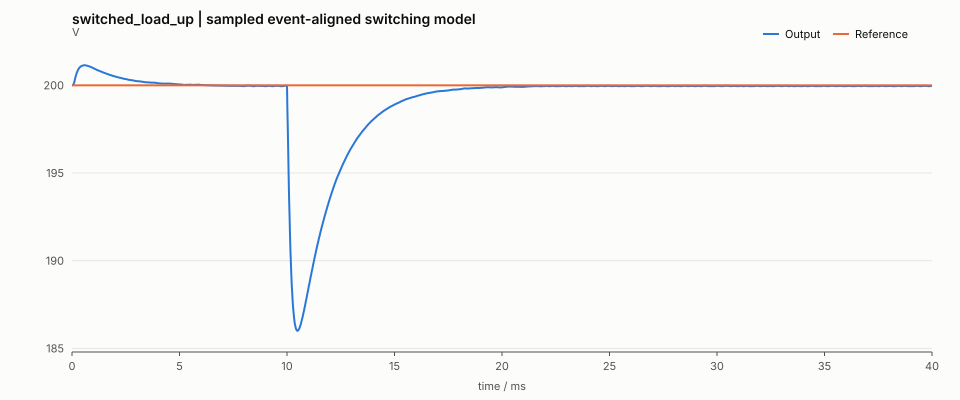

The table this chart was drawn from, first rows:
t_s, i_A, v_V, current_filtered_A, voltage_filtered_V, vin_V, load_ohm, reference_V, duty, current_reference_A, bus_filtered_V
0.000000000000000000e+00, 1.250000000000000000e+01, 2.000000000000000000e+02, 1.250000000000000000e+01, 2.000000000000000000e+02, 4.000000000000000000e+02, 1.600000000000000000e+01, 2.000000000000000000e+02, 5.176562500000000400e-01, 1.247975878906249925e+01, 4.000000000000000000e+02
1.999999999999999825e-05, 1.248848844104708533e+01, 2.000079475290889093e+02, 1.156212991767319309e+01, 2.000314165346038919e+02, 4.000000000000000000e+02, 1.600000000000000000e+01, 2.000000000000000000e+02, 5.173333333333333117e-01, 1.247951269531249885e+01, 4.000000000000000000e+02
3.999999999999999650e-05, 1.247004443713433020e+01, 2.000141852287519839e+02, 1.154032998042603886e+01, 2.000429728155125417e+02, 4.000000000000000000e+02, 1.600000000000000000e+01, 2.000000000000000000e+02, 5.313333333333333242e-01, 1.247926660156249845e+01, 4.000000000000000000e+02
5.999999999999999474e-05, 1.273824038344557152e+01, 2.000339744083330515e+02, 1.176679022430087507e+01, 2.000548377183344542e+02, 4.000000000000000000e+02, 1.600000000000000000e+01, 2.000000000000000000e+02, 5.320000000000000284e-01, 1.247902050781249805e+01, 4.000000000000000000e+02
7.999999999999999299e-05, 1.301742071309876536e+01, 2.000839555149654245e+02, 1.204347922052839870e+01, 2.000885790463425167e+02, 4.000000000000000000e+02, 1.600000000000000000e+01, 2.000000000000000000e+02, 5.286666666666666181e-01, 1.243025976562499935e+01, 4.000000000000000000e+02
9.999999999999999124e-05, 1.322382681997373766e+01, 2.001605677653404314e+02, 1.225964848633609350e+01, 2.001498007554090464e+02, 4.000000000000000000e+02, 1.600000000000000000e+01, 2.000000000000000000e+02, 5.240000000000000213e-01, 1.238090917968749949e+01, 4.000000000000000000e+02
1.199999999999999895e-04, 1.332904412136286787e+01, 2.002540083445824166e+02, 1.237916910683455818e+01, 2.002329979487589924e+02, 4.000000000000000000e+02, 1.600000000000000000e+01, 2.000000000000000000e+02, 5.200000000000000178e-01, 1.233096874999999848e+01, 4.000000000000000000e+02
1.399999999999999877e-04, 1.334652390843916514e+01, 2.003536757806609501e+02, 1.240947420338133433e+01, 2.003284231248899516e+02, 4.000000000000000000e+02, 1.600000000000000000e+01, 2.000000000000000000e+02, 5.173333333333333117e-01, 1.228043847656249987e+01, 4.000000000000000000e+02
1.599999999999999860e-04, 1.330397210479551973e+01, 2.004513112718215666e+02, 1.237601346630537513e+01, 2.004267281366949192e+02, 4.000000000000000000e+02, 1.600000000000000000e+01, 2.000000000000000000e+02, 5.166666666666667185e-01, 1.222931835937499834e+01, 4.000000000000000000e+02
1.799999999999999842e-04, 1.324305077856555002e+01, 2.005425468970722989e+02, 1.231818998598382109e+01, 2.005213407265681269e+02, 4.000000000000000000e+02, 1.600000000000000000e+01, 2.000000000000000000e+02, 5.166666666666667185e-01, 1.212909374999999912e+01, 4.000000000000000000e+02
1.999999999999999825e-04, 1.317792816888460727e+01, 2.006261638762931625e+02, 1.225407505012831777e+01, 2.006093225142215033e+02, 4.000000000000000000e+02, 1.600000000000000000e+01, 2.000000000000000000e+02, 5.166666666666667185e-01, 1.207620410156249768e+01, 4.000000000000000000e+02
2.199999999999999807e-04, 1.310902835687117296e+01, 2.007017726758097638e+02, 1.218610522589343148e+01, 2.006896686285946885e+02, 4.000000000000000000e+02, 1.600000000000000000e+01, 2.000000000000000000e+02, 5.166666666666667185e-01, 1.202272460937499865e+01, 4.000000000000000000e+02
2.399999999999999790e-04, 1.303679186611558904e+01, 2.007690343920382077e+02, 1.211472589619822671e+01, 2.007618992673260720e+02, 4.000000000000000000e+02, 1.600000000000000000e+01, 2.000000000000000000e+02, 5.173333333333333117e-01, 1.196865527343749847e+01, 4.000000000000000000e+02
2.599999999999999772e-04, 1.297535190004083816e+01, 2.008284085600879791e+02, 1.205203771198513252e+01, 2.008259486218413485e+02, 4.000000000000000000e+02, 1.600000000000000000e+01, 2.000000000000000000e+02, 5.173333333333333117e-01, 1.191399609374999891e+01, 4.000000000000000000e+02
2.799999999999999755e-04, 1.291134722118426481e+01, 2.008804179196790471e+02, 1.198870686828582244e+01, 2.008824330485439589e+02, 4.000000000000000000e+02, 1.600000000000000000e+01, 2.000000000000000000e+02, 5.173333333333333117e-01, 1.185874707031249820e+01, 4.000000000000000000e+02
2.999999999999999737e-04, 1.284517494768824086e+01, 2.009248511378045805e+02, 1.192314948179475032e+01, 2.009314032088634860e+02, 4.000000000000000000e+02, 1.600000000000000000e+01, 2.000000000000000000e+02, 5.180000000000000160e-01, 1.185142285156249820e+01, 4.000000000000000000e+02
3.199999999999999720e-04, 1.279090824613622956e+01, 2.009622887303269465e+02, 1.186740356334256141e+01, 2.009729935853445397e+02, 4.000000000000000000e+02, 1.600000000000000000e+01, 2.000000000000000000e+02, 5.186666666666667203e-01, 1.179558398437499811e+01, 4.000000000000000000e+02
3.399999999999999702e-04, 1.274880847578156029e+01, 2.009941135595709909e+02, 1.182372976880304982e+01, 2.010082257122782892e+02, 4.000000000000000000e+02, 1.600000000000000000e+01, 2.000000000000000000e+02, 5.193333333333333135e-01, 1.178766992187499874e+01, 4.000000000000000000e+02
3.599999999999999685e-04, 1.271906614760014165e+01, 2.010217239465647481e+02, 1.179234135230521829e+01, 2.010384226605835352e+02, 4.000000000000000000e+02, 1.600000000000000000e+01, 2.000000000000000000e+02, 5.193333333333333135e-01, 1.173124121093749928e+01, 4.000000000000000000e+02
3.799999999999999667e-04, 1.268813716606601538e+01, 2.010457800588395401e+02, 1.176172026135109405e+01, 2.010647005575437163e+02, 4.000000000000000000e+02, 1.600000000000000000e+01, 2.000000000000000000e+02, 5.193333333333333135e-01, 1.172273730468749875e+01, 4.000000000000000000e+02
3.999999999999999650e-04, 1.265621215218519957e+01, 2.010661855107738347e+02, 1.173007992634733121e+01, 2.010873042783886149e+02, 4.000000000000000000e+02, 1.600000000000000000e+01, 2.000000000000000000e+02, 5.200000000000000178e-01, 1.171423339843749822e+01, 4.000000000000000000e+02
4.199999999999999632e-04, 1.263714517696204709e+01, 2.010836113686184490e+02, 1.170925186775753524e+01, 2.011064854606250378e+02, 4.000000000000000000e+02, 1.600000000000000000e+01, 2.000000000000000000e+02, 5.200000000000000178e-01, 1.165721484374999761e+01, 4.000000000000000000e+02
4.399999999999999615e-04, 1.261733085053618808e+01, 2.010987613337112805e+02, 1.168962841942449415e+01, 2.011230767333050267e+02, 4.000000000000000000e+02, 1.600000000000000000e+01, 2.000000000000000000e+02, 5.193333333333333135e-01, 1.164812109374999771e+01, 4.000000000000000000e+02
4.599999999999999597e-04, 1.258323320734030837e+01, 2.011108297126663160e+02, 1.165772152216492330e+01, 2.011370286234043476e+02, 4.000000000000000000e+02, 1.600000000000000000e+01, 2.000000000000000000e+02, 5.200000000000000178e-01, 1.163902734374999781e+01, 4.000000000000000000e+02
4.799999999999999580e-04, 1.256243168310092884e+01, 2.011197596506391960e+02, 1.163509153599030377e+01, 2.011477283287261457e+02, 4.000000000000000000e+02, 1.600000000000000000e+01, 2.000000000000000000e+02, 5.206666666666667220e-01, 1.162993359374999791e+01, 4.000000000000000000e+02
5.000000000000000104e-04, 1.255498507917559436e+01, 2.011270501911252495e+02, 1.162574839297586315e+01, 2.011560392679037079e+02, 4.000000000000000000e+02, 1.600000000000000000e+01, 2.000000000000000000e+02, 5.206666666666667220e-01, 1.162083984374999801e+01, 4.000000000000000000e+02
5.199999999999999544e-04, 1.254722158652979402e+01, 2.011334471445063059e+02, 1.161805813671673882e+01, 2.011630648599601727e+02, 4.000000000000000000e+02, 1.600000000000000000e+01, 2.000000000000000000e+02, 5.206666666666667220e-01, 1.161174609374999811e+01, 4.000000000000000000e+02
5.400000000000000069e-04, 1.253918916325124755e+01, 2.011389242232176571e+02, 1.161010028739074151e+01, 2.011691089877193690e+02, 4.000000000000000000e+02, 1.600000000000000000e+01, 2.000000000000000000e+02, 5.200000000000000178e-01, 1.160265234374999821e+01, 4.000000000000000000e+02
5.599999999999999509e-04, 1.251728256463332123e+01, 2.011427155451640942e+02, 1.159026732543449079e+01, 2.011739385241553180e+02, 4.000000000000000000e+02, 1.600000000000000000e+01, 2.000000000000000000e+02, 5.206666666666667220e-01, 1.154504394531250000e+01, 4.000000000000000000e+02
5.800000000000000034e-04, 1.250899888771055046e+01, 2.011447953966792284e+02, 1.158005845443800830e+01, 2.011769336201462579e+02, 4.000000000000000000e+02, 1.600000000000000000e+01, 2.000000000000000000e+02, 5.200000000000000178e-01, 1.153536035156250072e+01, 4.000000000000000000e+02
5.999999999999999474e-04, 1.248701789204080015e+01, 2.011451949498415672e+02, 1.156010886109621794e+01, 2.011784332148890826e+02, 4.000000000000000000e+02, 1.600000000000000000e+01, 2.000000000000000000e+02, 5.200000000000000178e-01, 1.152567675781250145e+01, 4.000000000000000000e+02
6.199999999999999999e-04, 1.246518039657824062e+01, 2.011431628007248662e+02, 1.153832049298867979e+01, 2.011777877222625648e+02, 4.000000000000000000e+02, 1.600000000000000000e+01, 2.000000000000000000e+02, 5.200000000000000178e-01, 1.151599316406250217e+01, 4.000000000000000000e+02
6.399999999999999439e-04, 1.244360932666442210e+01, 2.011387385069305083e+02, 1.151676533992686657e+01, 2.011747841313084280e+02, 4.000000000000000000e+02, 1.600000000000000000e+01, 2.000000000000000000e+02, 5.206666666666667220e-01, 1.150630957031250290e+01, 4.000000000000000000e+02
6.599999999999999964e-04, 1.243607366150122040e+01, 2.011327196964459176e+02, 1.150721560837235913e+01, 2.011696930564531272e+02, 4.000000000000000000e+02, 1.600000000000000000e+01, 2.000000000000000000e+02, 5.206666666666667220e-01, 1.154514062500000193e+01, 4.000000000000000000e+02
6.799999999999999404e-04, 1.242890069482176685e+01, 2.011259272257671284e+02, 1.149998740837102318e+01, 2.011634485671272046e+02, 4.000000000000000000e+02, 1.600000000000000000e+01, 2.000000000000000000e+02, 5.206666666666667220e-01, 1.153604687500000203e+01, 4.000000000000000000e+02
6.999999999999999929e-04, 1.242212717939581523e+01, 2.011184086975125354e+02, 1.149316000575620045e+01, 2.011563829263591288e+02, 4.000000000000000000e+02, 1.600000000000000000e+01, 2.000000000000000000e+02, 5.213333333333333153e-01, 1.152695312500000213e+01, 4.000000000000000000e+02
7.199999999999999369e-04, 1.242943583343983782e+01, 2.011109601568712151e+02, 1.149840394351065953e+01, 2.011488712131661885e+02, 4.000000000000000000e+02, 1.600000000000000000e+01, 2.000000000000000000e+02, 5.213333333333333153e-01, 1.151785937500000223e+01, 4.000000000000000000e+02
7.399999999999999894e-04, 1.243707074706385995e+01, 2.011043915158888069e+02, 1.150594568741253809e+01, 2.011418612938878709e+02, 4.000000000000000000e+02, 1.600000000000000000e+01, 2.000000000000000000e+02, 5.206666666666667220e-01, 1.150876562500000233e+01, 4.000000000000000000e+02
7.599999999999999334e-04, 1.243133515968981051e+01, 2.010979853449355517e+02, 1.150213765847634306e+01, 2.011354024843001582e+02, 4.000000000000000000e+02, 1.600000000000000000e+01, 2.000000000000000000e+02, 5.206666666666667220e-01, 1.149967187500000243e+01, 4.000000000000000000e+02
7.799999999999999859e-04, 1.242596866641979680e+01, 2.010910081118647668e+02, 1.149672816335653813e+01, 2.011286897077656874e+02, 4.000000000000000000e+02, 1.600000000000000000e+01, 2.000000000000000000e+02, 5.200000000000000178e-01, 1.149057812500000253e+01, 4.000000000000000000e+02
7.999999999999999299e-04, 1.240734944632760417e+01, 2.010827613147682484e+02, 1.148005655312195472e+01, 2.011212174869961586e+02, 4.000000000000000000e+02, 1.600000000000000000e+01, 2.000000000000000000e+02, 5.206666666666667220e-01, 1.148148437500000263e+01, 4.000000000000000000e+02
8.199999999999999824e-04, 1.240293648583070940e+01, 2.010732831912009715e+02, 1.147359757406135294e+01, 2.011123675842751197e+02, 4.000000000000000000e+02, 1.600000000000000000e+01, 2.000000000000000000e+02, 5.206666666666667220e-01, 1.147239062500000273e+01, 4.000000000000000000e+02
8.399999999999999264e-04, 1.239903943564809552e+01, 2.010634100385948102e+02, 1.146960689458626170e+01, 2.011028009967452874e+02, 4.000000000000000000e+02, 1.600000000000000000e+01, 2.000000000000000000e+02, 5.206666666666667220e-01, 1.146329687500000283e+01, 4.000000000000000000e+02
8.599999999999999789e-04, 1.239567461576223906e+01, 2.010532026912961214e+02, 1.146615316356059822e+01, 2.010928098225757026e+02, 4.000000000000000000e+02, 1.600000000000000000e+01, 2.000000000000000000e+02, 5.206666666666667220e-01, 1.150271777343750301e+01, 4.000000000000000000e+02
8.799999999999999229e-04, 1.239285512627890640e+01, 2.010427231933159931e+02, 1.146324072700194208e+01, 2.010824992228261294e+02, 4.000000000000000000e+02, 1.600000000000000000e+01, 2.000000000000000000e+02, 5.206666666666667220e-01, 1.149421386718750249e+01, 4.000000000000000000e+02
8.999999999999999754e-04, 1.239059080994652007e+01, 2.010320344309181451e+02, 1.146087996111484664e+01, 2.010719398426834061e+02, 4.000000000000000000e+02, 1.600000000000000000e+01, 2.000000000000000000e+02, 5.206666666666667220e-01, 1.148570996093750196e+01, 4.000000000000000000e+02
9.199999999999999194e-04, 1.238888823358970370e+01, 2.010211997646433986e+02, 1.145907802351041838e+01, 2.010611963019588302e+02, 4.000000000000000000e+02, 1.600000000000000000e+01, 2.000000000000000000e+02, 5.206666666666667220e-01, 1.147720605468750144e+01, 4.000000000000000000e+02
9.399999999999999719e-04, 1.238775068833997040e+01, 2.010102826628664445e+02, 1.145783880579307024e+01, 2.010503322784802265e+02, 4.000000000000000000e+02, 1.600000000000000000e+01, 2.000000000000000000e+02, 5.206666666666667220e-01, 1.146870214843750091e+01, 4.000000000000000000e+02
9.599999999999999159e-04, 1.238717820844311390e+01, 2.009993463389450028e+02, 1.145716294862668327e+01, 2.010394111727142672e+02, 4.000000000000000000e+02, 1.600000000000000000e+01, 2.000000000000000000e+02, 5.206666666666667220e-01, 1.146019824218750038e+01, 4.000000000000000000e+02
9.799999999999999684e-04, 1.238716760832196151e+01, 2.009884533939778066e+02, 1.145704787528119084e+01, 2.010284959417357413e+02, 4.000000000000000000e+02, 1.600000000000000000e+01, 2.000000000000000000e+02, 5.200000000000000178e-01, 1.145169433593749986e+01, 4.000000000000000000e+02
1.000000000000000021e-03, 1.237406613365849850e+01, 2.009769207288080111e+02, 1.144584717066767787e+01, 2.010173768874319080e+02, 4.000000000000000000e+02, 1.600000000000000000e+01, 2.000000000000000000e+02, 5.200000000000000178e-01, 1.149170507812499942e+01, 4.000000000000000000e+02
1.019999999999999856e-03, 1.236164983503295645e+01, 2.009640534061501569e+02, 1.143335013832111535e+01, 2.010052303035981822e+02, 4.000000000000000000e+02, 1.600000000000000000e+01, 2.000000000000000000e+02, 5.206666666666667220e-01, 1.148379101562500004e+01, 4.000000000000000000e+02
1.039999999999999909e-03, 1.236362671809597558e+01, 2.009506847826892226e+02, 1.143321744648270588e+01, 2.009921241335769082e+02, 4.000000000000000000e+02, 1.600000000000000000e+01, 2.000000000000000000e+02, 5.206666666666667220e-01, 1.147587695312500067e+01, 4.000000000000000000e+02
1.059999999999999961e-03, 1.236627069009146318e+01, 2.009376648349503114e+02, 1.143571997332271906e+01, 2.009789796844143268e+02, 4.000000000000000000e+02, 1.600000000000000000e+01, 2.000000000000000000e+02, 5.206666666666667220e-01, 1.146796289062500129e+01, 4.000000000000000000e+02
1.080000000000000014e-03, 1.236955908054831887e+01, 2.009250638478756912e+02, 1.143887860423792446e+01, 2.009661471695874582e+02, 4.000000000000000000e+02, 1.600000000000000000e+01, 2.000000000000000000e+02, 5.206666666666667220e-01, 1.146004882812500192e+01, 4.000000000000000000e+02
1.099999999999999849e-03, 1.237346580606569368e+01, 2.009129489174363528e+02, 1.144265860811266933e+01, 2.009537481297244028e+02, 4.000000000000000000e+02, 1.600000000000000000e+01, 2.000000000000000000e+02, 5.206666666666667220e-01, 1.145213476562500254e+01, 4.000000000000000000e+02
1.119999999999999902e-03, 1.237796155719038182e+01, 2.009013836047067230e+02, 1.144703131610656399e+01, 2.009418581482279933e+02, 4.000000000000000000e+02, 1.600000000000000000e+01, 2.000000000000000000e+02, 5.200000000000000178e-01, 1.149273535156250325e+01, 4.000000000000000000e+02
1.139999999999999954e-03, 1.236936785073193690e+01, 2.008896828928141076e+02, 1.144032460021053410e+01, 2.009302692065812721e+02, 4.000000000000000000e+02, 1.600000000000000000e+01, 2.000000000000000000e+02, 5.206666666666667220e-01, 1.148541113281250325e+01, 4.000000000000000000e+02
1.160000000000000007e-03, 1.237508002688130304e+01, 2.008778917427461863e+02, 1.144394163133698861e+01, 2.009184267599492557e+02, 4.000000000000000000e+02, 1.600000000000000000e+01, 2.000000000000000000e+02, 5.206666666666667220e-01, 1.147808691406250325e+01, 4.000000000000000000e+02
1.179999999999999842e-03, 1.238135149797488488e+01, 2.008668464777957183e+02, 1.145008085235931539e+01, 2.009070057799365259e+02, 4.000000000000000000e+02, 1.600000000000000000e+01, 2.000000000000000000e+02, 5.206666666666667220e-01, 1.147076269531250325e+01, 4.000000000000000000e+02
... 1,941 more rows
